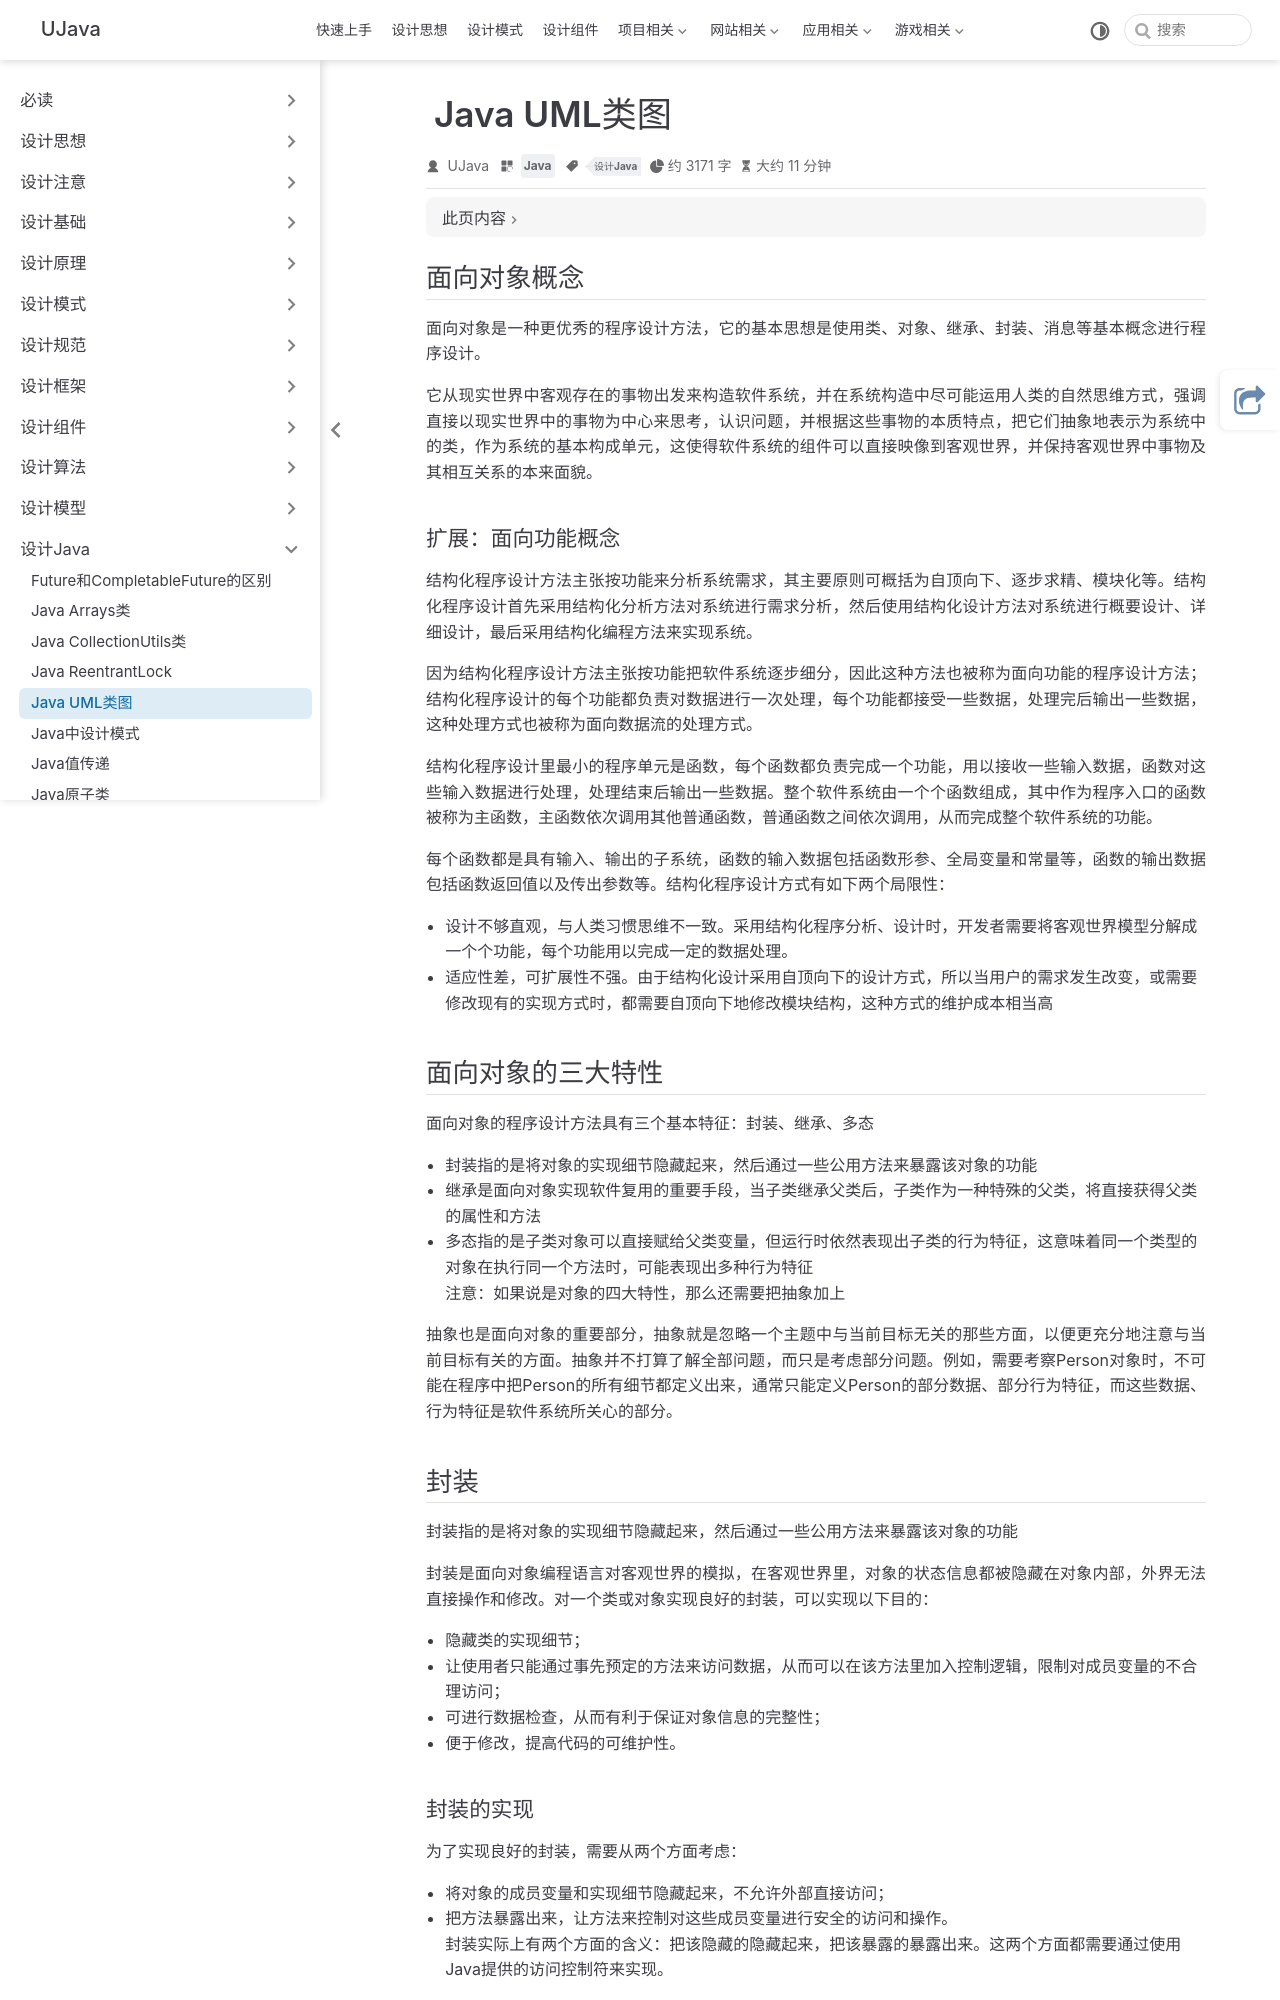

repository: yangchunjian/ujava · page: java/uml.html · generator: jekyll

---
title: Java UML类图
category: Java
icon: laptop-code
tag:
  - 设计Java
---


## 面向对象概念

面向对象是一种更优秀的程序设计方法，它的基本思想是使用类、对象、继承、封装、消息等基本概念进行程序设计。

它从现实世界中客观存在的事物出发来构造软件系统，并在系统构造中尽可能运用人类的自然思维方式，强调直接以现实世界中的事物为中心来思考，认识问题，并根据这些事物的本质特点，把它们抽象地表示为系统中的类，作为系统的基本构成单元，这使得软件系统的组件可以直接映像到客观世界，并保持客观世界中事物及其相互关系的本来面貌。

### 扩展：面向功能概念

结构化程序设计方法主张按功能来分析系统需求，其主要原则可概括为自顶向下、逐步求精、模块化等。结构化程序设计首先采用结构化分析方法对系统进行需求分析，然后使用结构化设计方法对系统进行概要设计、详细设计，最后采用结构化编程方法来实现系统。

因为结构化程序设计方法主张按功能把软件系统逐步细分，因此这种方法也被称为面向功能的程序设计方法；结构化程序设计的每个功能都负责对数据进行一次处理，每个功能都接受一些数据，处理完后输出一些数据，这种处理方式也被称为面向数据流的处理方式。

结构化程序设计里最小的程序单元是函数，每个函数都负责完成一个功能，用以接收一些输入数据，函数对这些输入数据进行处理，处理结束后输出一些数据。整个软件系统由一个个函数组成，其中作为程序入口的函数被称为主函数，主函数依次调用其他普通函数，普通函数之间依次调用，从而完成整个软件系统的功能。

每个函数都是具有输入、输出的子系统，函数的输入数据包括函数形参、全局变量和常量等，函数的输出数据包括函数返回值以及传出参数等。结构化程序设计方式有如下两个局限性：

* 设计不够直观，与人类习惯思维不一致。采用结构化程序分析、设计时，开发者需要将客观世界模型分解成一个个功能，每个功能用以完成一定的数据处理。
* 适应性差，可扩展性不强。由于结构化设计采用自顶向下的设计方式，所以当用户的需求发生改变，或需要修改现有的实现方式时，都需要自顶向下地修改模块结构，这种方式的维护成本相当高

## 面向对象的三大特性

面向对象的程序设计方法具有三个基本特征：封装、继承、多态

* 封装指的是将对象的实现细节隐藏起来，然后通过一些公用方法来暴露该对象的功能
* 继承是面向对象实现软件复用的重要手段，当子类继承父类后，子类作为一种特殊的父类，将直接获得父类的属性和方法
* 多态指的是子类对象可以直接赋给父类变量，但运行时依然表现出子类的行为特征，这意味着同一个类型的对象在执行同一个方法时，可能表现出多种行为特征
注意：如果说是对象的四大特性，那么还需要把抽象加上

抽象也是面向对象的重要部分，抽象就是忽略一个主题中与当前目标无关的那些方面，以便更充分地注意与当前目标有关的方面。抽象并不打算了解全部问题，而只是考虑部分问题。例如，需要考察Person对象时，不可能在程序中把Person的所有细节都定义出来，通常只能定义Person的部分数据、部分行为特征，而这些数据、行为特征是软件系统所关心的部分。
